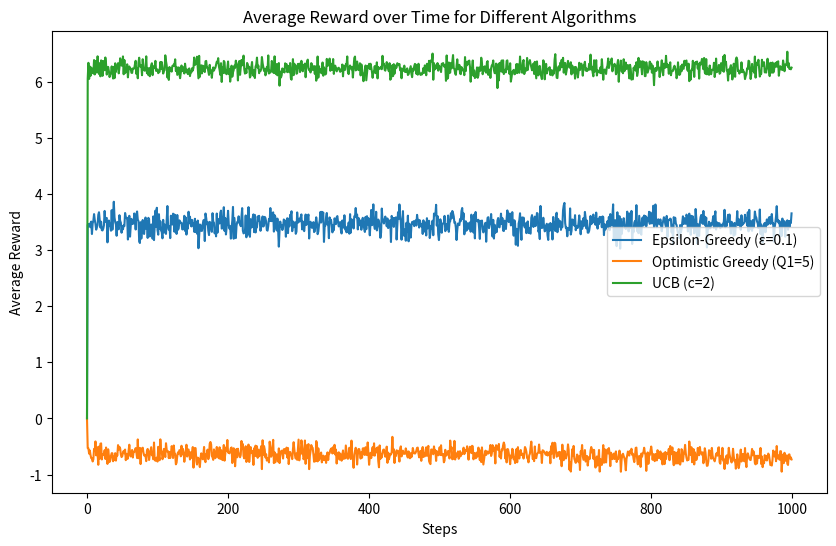

Reproduce this figure in Python.
import numpy as np
import matplotlib.pyplot as plt

class MAB:
    def __init__(self, n_arms):
        self.n_arms = n_arms
        self.means = np.random.normal(0, 3, n_arms)
    
    def pull(self, arm):
        return np.random.normal(self.means[arm], 1)

class EpsilonGreedy:
    def __init__(self, n_arms, epsilon):
        self.n_arms = n_arms
        self.epsilon = epsilon
        self.q_values = np.zeros(n_arms)
        self.arm_counts = np.zeros(n_arms)
    
    def select_arm(self):
        if np.random.rand() < self.epsilon:
            return np.random.randint(self.n_arms)
        else:
            return np.argmax(self.q_values)
    
    def update(self, arm, reward):
        self.arm_counts[arm] += 1
        self.q_values[arm] += (reward - self.q_values[arm]) / self.arm_counts[arm]

class OptimisticGreedy:
    def __init__(self, n_arms, initial_value):
        self.n_arms = n_arms
        self.q_values = np.full(n_arms, initial_value)
        self.arm_counts = np.zeros(n_arms)
    
    def select_arm(self):
        return np.argmax(self.q_values)
    
    def update(self, arm, reward):
        self.arm_counts[arm] += 1
        self.q_values[arm] += (reward - self.q_values[arm]) / self.arm_counts[arm]

class UCB:
    def __init__(self, n_arms, c):
        self.n_arms = n_arms
        self.c = c
        self.q_values = np.zeros(n_arms)
        self.arm_counts = np.zeros(n_arms)
        self.total_counts = 0
    
    def select_arm(self):
        self.total_counts += 1
        ucb_values = self.q_values + self.c * np.sqrt(np.log(self.total_counts) / (self.arm_counts + 1e-5))
        return np.argmax(ucb_values)
    
    def update(self, arm, reward):
        self.arm_counts[arm] += 1
        self.q_values[arm] += (reward - self.q_values[arm]) / self.arm_counts[arm]

def simulate(mab, algorithm, steps):
    rewards = np.zeros(steps)
    for step in range(steps):
        arm = algorithm.select_arm()
        reward = mab.pull(arm)
        algorithm.update(arm, reward)
        rewards[step] = reward
    return rewards

def average_rewards(mab, algorithm, steps, runs=100):
    all_rewards = np.zeros((runs, steps))
    for run in range(runs):
        rewards = simulate(mab, algorithm, steps)
        all_rewards[run] = rewards
    average_rewards = np.mean(all_rewards, axis=0)
    average_rewards[0] = 0  # Ensure the plot starts at 0
    return average_rewards

def main():
    n_arms = 10
    steps = 1000
    runs = 100

    epsilon_greedy = EpsilonGreedy(n_arms, epsilon=0.1)
    optimistic_greedy = OptimisticGreedy(n_arms, initial_value=5)
    ucb = UCB(n_arms, c=2)

    epsilon_greedy_rewards = average_rewards(MAB(n_arms), epsilon_greedy, steps, runs)
    optimistic_greedy_rewards = average_rewards(MAB(n_arms), optimistic_greedy, steps, runs)
    ucb_rewards = average_rewards(MAB(n_arms), ucb, steps, runs)

    # Plotting average rewards over time
    plt.figure(figsize=(10, 6))
    plt.plot(epsilon_greedy_rewards, label='Epsilon-Greedy (ε=0.1)')
    plt.plot(optimistic_greedy_rewards, label='Optimistic Greedy (Q1=5)')
    plt.plot(ucb_rewards, label='UCB (c=2)')
    plt.xlabel('Steps')
    plt.ylabel('Average Reward')
    plt.title('Average Reward over Time for Different Algorithms')
    plt.legend()
    plt.show()

if __name__ == "__main__":
    main()